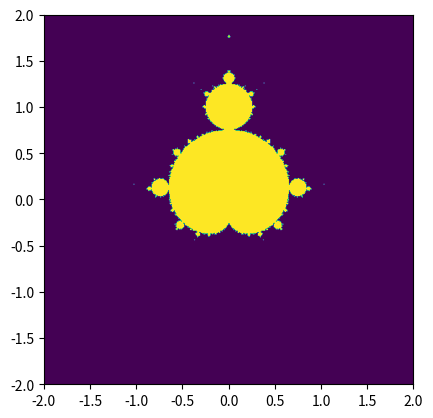

Here is the Python script that generated this plot:
# -*- coding: UTF-8 -*-
import numpy as np
from time import time
import matplotlib
matplotlib.use('Agg')
from matplotlib import pyplot as plt


def simple_mandelbrot(width, height, real_low, real_high, imag_low, imag_high, max_iters):
    # np.linspace返回给定区间内按一定间隔分布的数
    real_vals = np.linspace(real_low, real_high, width)
    imag_vals = np.linspace(imag_low, imag_high, height)

    # 属于set的置为1，不属于的置为0
    mandelbrot_graph = np.ones((height, width), dtype=np.float32)

    for x in range(width):
        for y in range(height):
            c = np.complex64(real_vals[x] + imag_vals[y] * 1j)
            z = np.complex64(0)
            for i in range(max_iters):
                z = z**2 + c
                if np.abs(z) > 2:
                    mandelbrot_graph[x, y] = 0
                    break
    return mandelbrot_graph


if __name__ == '__main__':
    t1 = time()
    mandel = simple_mandelbrot(512, 512, -2, 2, -2, 2, 256)
    t2 = time()
    mandel_time = t2 - t1
    t1 = time()
    fig = plt.figure(1)
    plt.imshow(mandel, extent=(-2, 2, -2, 2))
    plt.savefig('mandelbrot.png', dpi=fig.dpi)
    t2 = time()
    dump_time = t2 - t1
    print('It took {} seconds to calculate the Mandelbrot graph.'.format(mandel_time))
    print('It took {} seconds to dump the image.'.format(dump_time))
